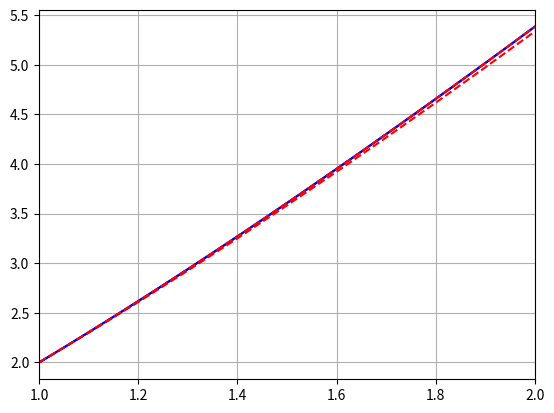

Source code (Python):
import numpy as np
from matplotlib import pyplot as plt


# to approximate the solution of the IVP
def euler(f, a, b, n, alpha):
    h = (b - a) / n
    t = a
    w = alpha
    yield t, w

    for i in range(1, n+1):
        w = w + h * f(t, w)
        t = a + i * h

        yield t, w


def fp(t, y):
    return 1 + y / t


def f(t):
    return t * np.log(t) + 2 * t


if __name__ == "__main__":
    plt.xlim(1, 2)
    plt.grid(True)

    domain = np.array(np.linspace(1, 2, num=100))
    plt.plot(domain, f(domain), "b-")

    tw = [(t, w) for t, w in euler(fp, 1, 2, int(1 / 0.1), 2)]
    plt.plot([x[0] for x in tw], [x[1] for x in tw], "r--")

    plt.show()

    plt.xlim(1, 2)
    plt.grid(True)

    plt.plot(domain, f(domain), "b-")

    tw = [(t, w) for t, w in euler(fp, 1, 2, int(1 / 0.001), 2)]
    plt.plot([x[0] for x in tw], [x[1] for x in tw], "r--")

    plt.show()
